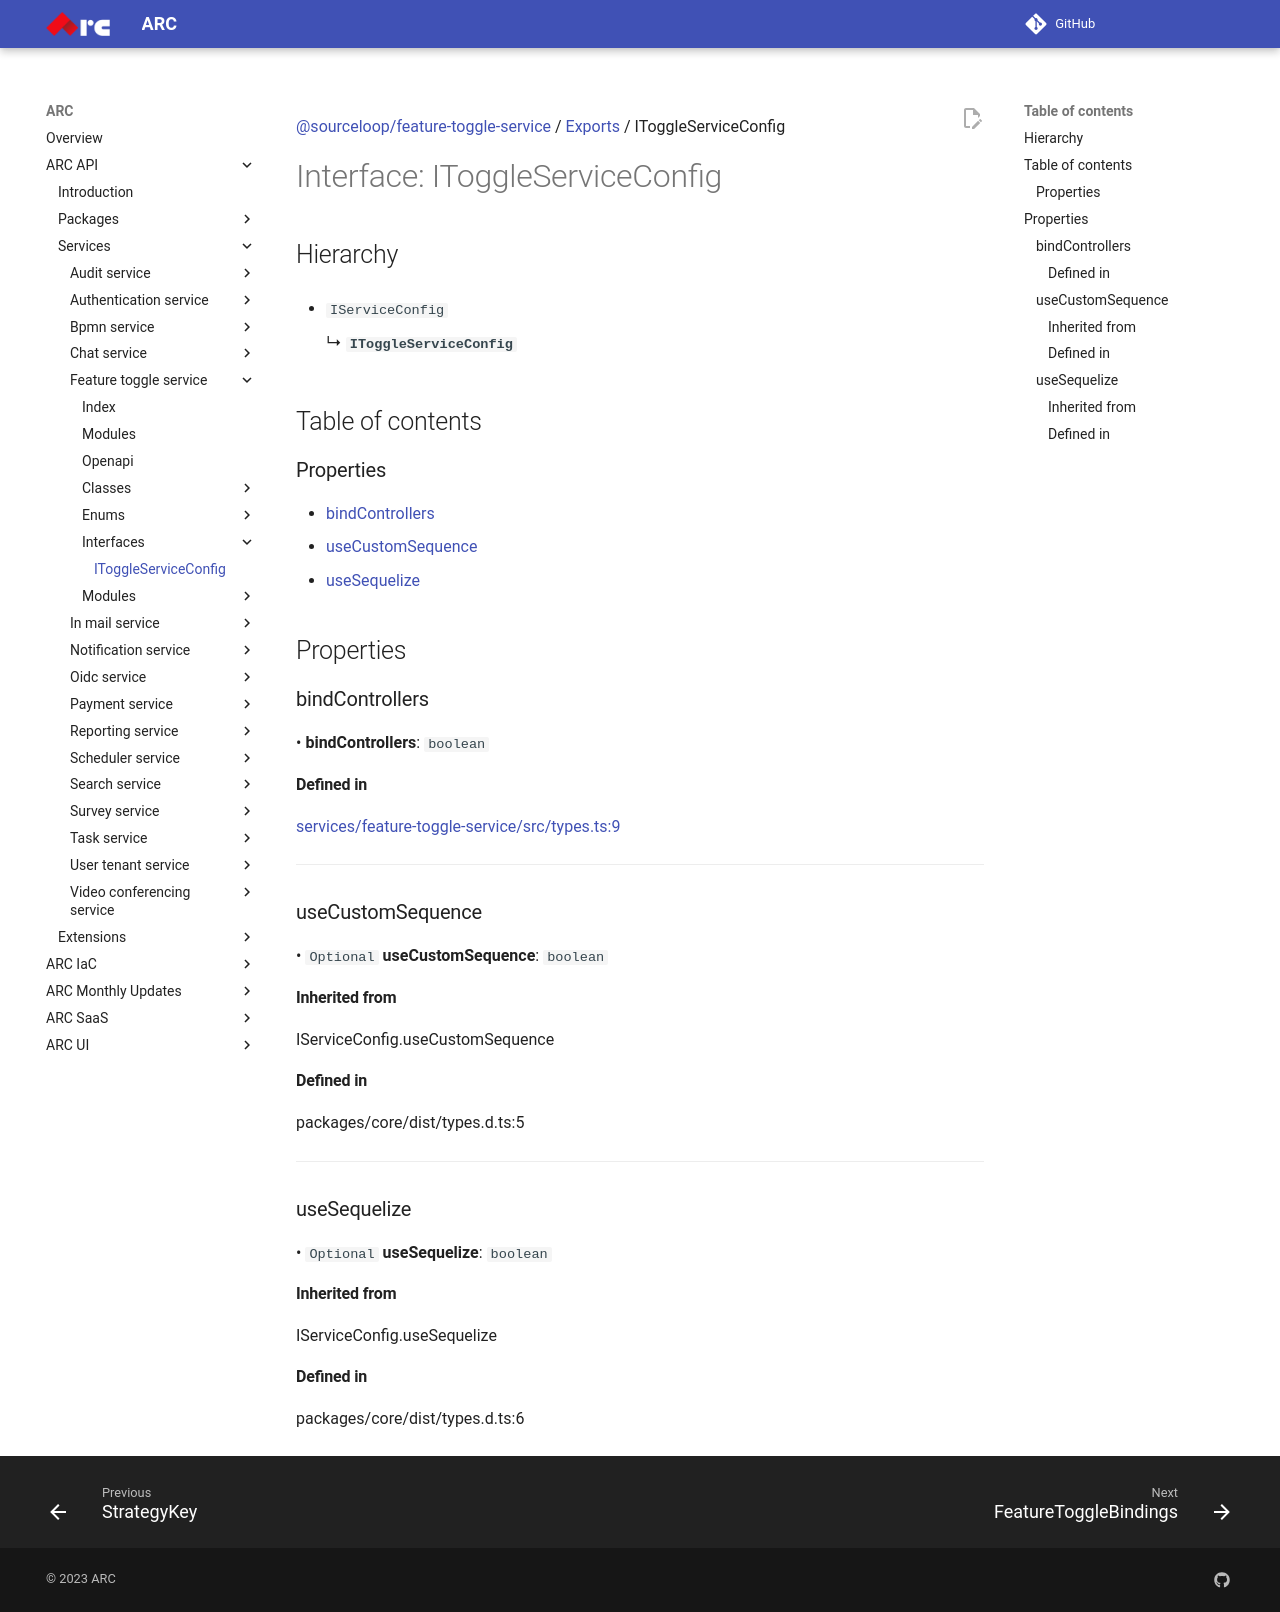

repository: sourcefuse/arc-docs · page: arc-api-docs/services/feature-toggle-service/interfaces/IToggleServiceConfig/index.html · generator: mkdocs

[@sourceloop/feature-toggle-service](../README.md) / [Exports](../modules.md) / IToggleServiceConfig

# Interface: IToggleServiceConfig

## Hierarchy

- `IServiceConfig`

  ↳ **`IToggleServiceConfig`**

## Table of contents

### Properties

- [bindControllers](IToggleServiceConfig.md#bindcontrollers)
- [useCustomSequence](IToggleServiceConfig.md#usecustomsequence)
- [useSequelize](IToggleServiceConfig.md#usesequelize)

## Properties

### bindControllers

• **bindControllers**: `boolean`

#### Defined in

[services/feature-toggle-service/src/types.ts:9](https://github.com/sourcefuse/loopback4-microservice-catalog/blob/eb9d4d57/services/feature-toggle-service/src/types.ts#L9)

___

### useCustomSequence

• `Optional` **useCustomSequence**: `boolean`

#### Inherited from

IServiceConfig.useCustomSequence

#### Defined in

packages/core/dist/types.d.ts:5

___

### useSequelize

• `Optional` **useSequelize**: `boolean`

#### Inherited from

IServiceConfig.useSequelize

#### Defined in

packages/core/dist/types.d.ts:6
